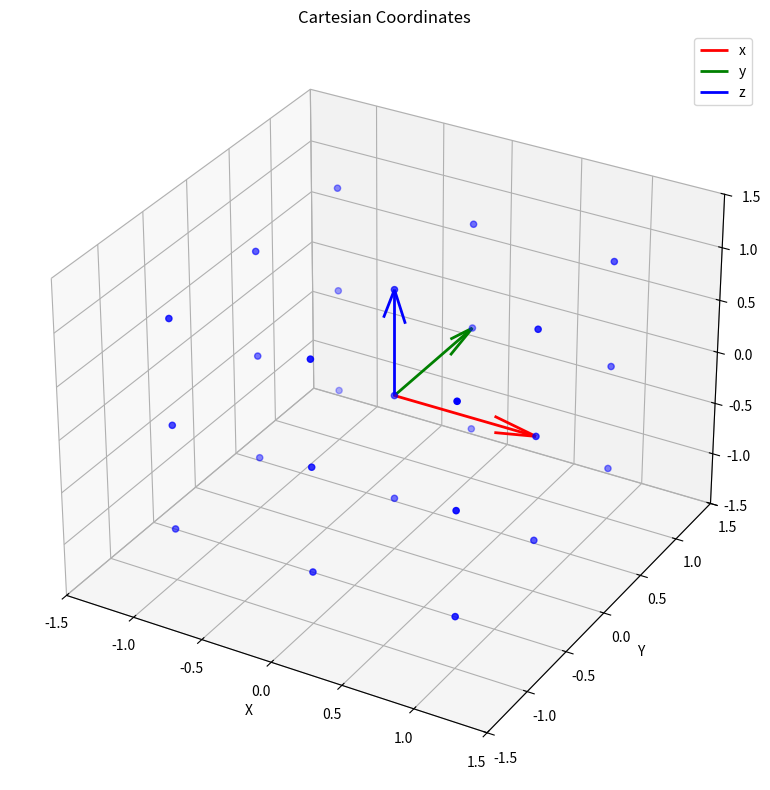
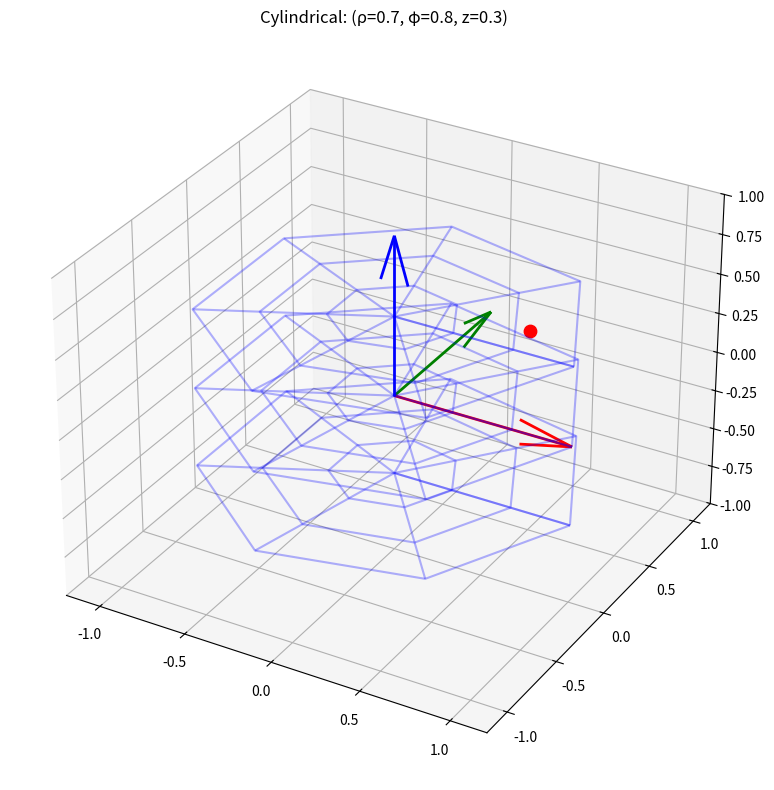
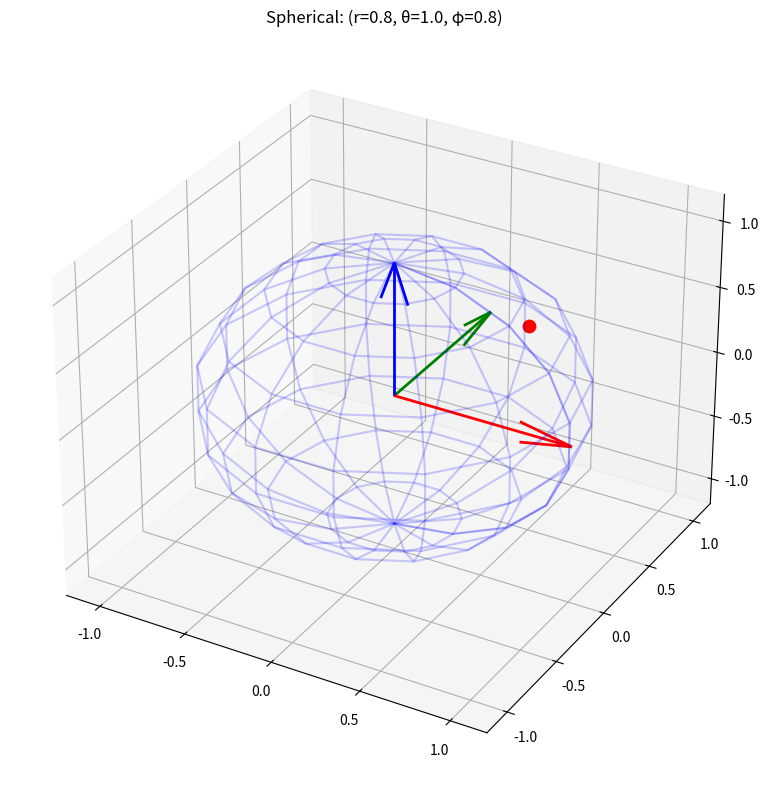

Recreate these plots in Python, in order.
#!/usr/bin/env python3
"""Sadiku Ch2: Coordinate Systems — Visualization Demos."""
import numpy as np; import matplotlib; matplotlib.use('Agg')
import matplotlib.pyplot as plt; from scipy.constants import pi

def demo_cartesian_grid():
    """3D Cartesian coordinate grid visualization."""
    fig = plt.figure(figsize=(8, 8))
    ax = fig.add_subplot(111, projection='3d')
    X, Y, Z = np.meshgrid([-1,0,1], [-1,0,1], [-1,0,1], indexing='ij')
    ax.scatter(X, Y, Z, c='b', s=20)
    ax.quiver(0,0,0, 1,0,0, color='r', linewidth=2, label='x')
    ax.quiver(0,0,0, 0,1,0, color='g', linewidth=2, label='y')
    ax.quiver(0,0,0, 0,0,1, color='b', linewidth=2, label='z')
    ax.set(xlim=(-1.5,1.5), ylim=(-1.5,1.5), zlim=(-1.5,1.5))
    ax.set_xlabel('X'); ax.set_ylabel('Y'); ax.set_zlabel('Z')
    ax.legend(); ax.set_title('Cartesian Coordinates')
    plt.tight_layout(); plt.savefig('sadiku_ch2_cartesian.png', dpi=150); plt.close()

def demo_cylindrical_grid():
    """Cylindrical coordinate grid."""
    fig = plt.figure(figsize=(8, 8))
    ax = fig.add_subplot(111, projection='3d')
    rho = np.linspace(0, 1, 4); phi = np.linspace(0, 2*pi, 8)
    R, P = np.meshgrid(rho, phi)
    X = R*np.cos(P); Y = R*np.sin(P); Z = np.zeros_like(X)
    for z in [-0.5, 0, 0.5]:
        ax.plot_wireframe(X, Y, Z+z, alpha=0.3, color='b')
    ax.quiver(0,0,0, 1,0,0, color='r', lw=2, label='x')
    ax.quiver(0,0,0, 0,1,0, color='g', lw=2, label='y')
    ax.quiver(0,0,0, 0,0,1, color='b', lw=2, label='z')
    # Show a point
    p_rho, p_phi, p_z = 0.7, pi/4, 0.3
    px = p_rho*np.cos(p_phi); py = p_rho*np.sin(p_phi)
    ax.scatter([px], [py], [p_z], c='r', s=80)
    ax.set(xlim=(-1.2,1.2), ylim=(-1.2,1.2), zlim=(-1,1))
    ax.set_title(f'Cylindrical: (ρ={p_rho}, φ={p_phi:.1f}, z={p_z})')
    plt.tight_layout(); plt.savefig('sadiku_ch2_cylindrical.png', dpi=150); plt.close()

def demo_spherical_grid():
    """Spherical coordinate grid."""
    fig = plt.figure(figsize=(8, 8))
    ax = fig.add_subplot(111, projection='3d')
    # Sphere wireframe
    theta = np.linspace(0, pi, 10); phi = np.linspace(0, 2*pi, 15)
    T, P = np.meshgrid(theta, phi)
    X = np.sin(T)*np.cos(P); Y = np.sin(T)*np.sin(P); Z = np.cos(T)
    ax.plot_wireframe(X, Y, Z, alpha=0.2, color='b')
    # Point
    p_r, p_th, p_ph = 0.8, pi/3, pi/4
    px = p_r*np.sin(p_th)*np.cos(p_ph)
    py = p_r*np.sin(p_th)*np.sin(p_ph)
    pz = p_r*np.cos(p_th)
    ax.scatter([px], [py], [pz], c='r', s=80)
    ax.quiver(0,0,0, 1,0,0, color='r', lw=2)
    ax.quiver(0,0,0, 0,1,0, color='g', lw=2)
    ax.quiver(0,0,0, 0,0,1, color='b', lw=2)
    ax.set(xlim=(-1.2,1.2), ylim=(-1.2,1.2), zlim=(-1.2,1.2))
    ax.set_title(f'Spherical: (r={p_r}, θ={p_th:.1f}, φ={p_ph:.1f})')
    plt.tight_layout(); plt.savefig('sadiku_ch2_spherical.png', dpi=150); plt.close()

demo_cartesian_grid(); demo_cylindrical_grid(); demo_spherical_grid()
print('Ch2: 3 coordinate system visualizations ✅')
